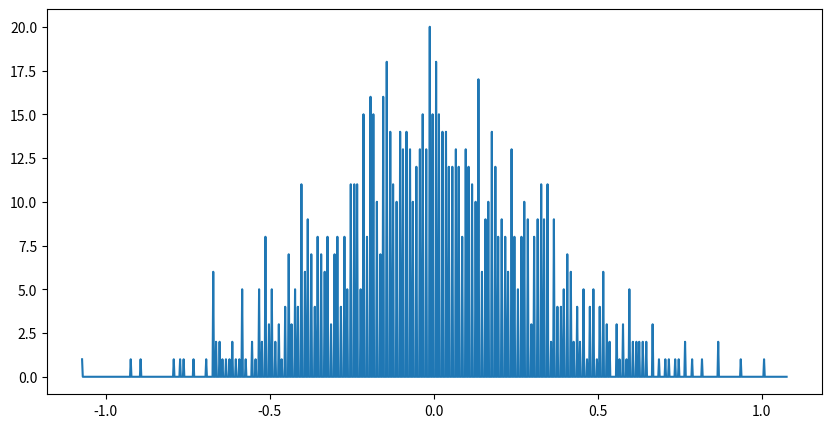

Here is the Python script that generated this plot:
import random
import matplotlib.pyplot as plt
from collections import defaultdict

def sample(numbers, count):
    result = numbers[:count]
    for i in range(count, len(numbers)):
        pos = random.randint(0, i)
        if pos < count:
            result[pos] = numbers[i]
    return result

def sampleMean(numbers, count):
    s = sample(numbers, count)
    return sum(map(float, s)) / count

def sampleMeanError(numbers, count):
    return sampleMean(numbers, count) - sum(map(float, numbers)) / len(numbers)

def plotSampleErrors(numbers, count, runs):
    errors = []
    for i in range(runs):
        errors.append(sampleMeanError(numbers, count))

    minError = min(errors)
    maxError = max(errors)

    foldsCount = 1000
    foldsMap = defaultdict(int)

    for e in errors:
        fold = int((e - minError) / (maxError - minError) * foldsCount)
        foldsMap[fold] += 1

    x = []
    y = []
    labels = []
    for i in range(foldsCount):
        value = minError + float(i) / foldsCount * (maxError - minError)
        x.append(value)
        y.append(foldsMap[i])
        labels.append(minError + float(i) / foldsCount * (maxError - minError))

    fig = plt.figure()
    fig.set_size_inches(10, 5)
    plt.plot(x, y)
    plt.show()
        
numbers = []
for i in range(1000):
    numbers.append(random.randint(0, 10))

plotSampleErrors(numbers, 100, 1000)

